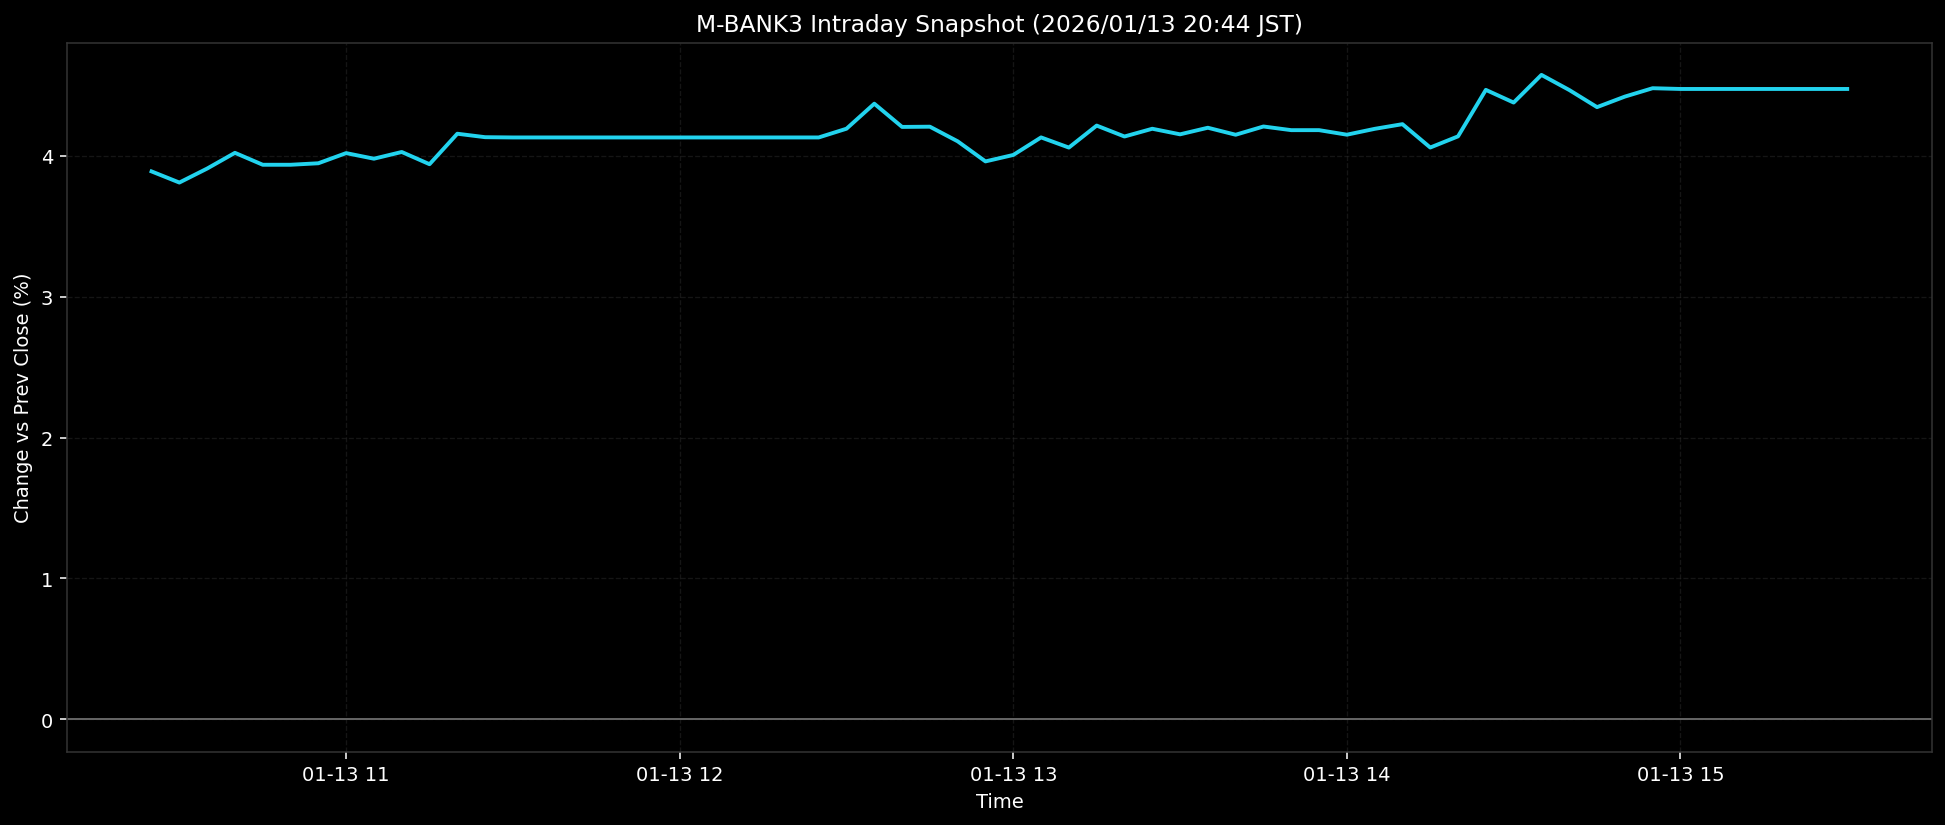

Values plotted in this chart, from the file beside it:
ts, pct
2026-01-13T10:25:00+0900, 3.889
2026-01-13T10:30:00+0900, 3.81
2026-01-13T10:35:00+0900, 3.909
2026-01-13T10:40:00+0900, 4.021
2026-01-13T10:45:00+0900, 3.936
2026-01-13T10:50:00+0900, 3.936
2026-01-13T10:55:00+0900, 3.947
2026-01-13T11:00:00+0900, 4.019
2026-01-13T11:05:00+0900, 3.979
2026-01-13T11:10:00+0900, 4.027
2026-01-13T11:15:00+0900, 3.94
2026-01-13T11:20:00+0900, 4.156
2026-01-13T11:25:00+0900, 4.132
2026-01-13T11:30:00+0900, 4.13
2026-01-13T11:35:00+0900, 4.13
2026-01-13T11:40:00+0900, 4.13
2026-01-13T11:45:00+0900, 4.13
2026-01-13T11:50:00+0900, 4.13
2026-01-13T11:55:00+0900, 4.13
2026-01-13T12:00:00+0900, 4.13
2026-01-13T12:05:00+0900, 4.13
2026-01-13T12:10:00+0900, 4.13
2026-01-13T12:15:00+0900, 4.13
2026-01-13T12:20:00+0900, 4.13
2026-01-13T12:25:00+0900, 4.13
2026-01-13T12:30:00+0900, 4.192
2026-01-13T12:35:00+0900, 4.37
2026-01-13T12:40:00+0900, 4.205
2026-01-13T12:45:00+0900, 4.206
2026-01-13T12:50:00+0900, 4.103
2026-01-13T12:55:00+0900, 3.96
2026-01-13T13:00:00+0900, 4.006
2026-01-13T13:05:00+0900, 4.13
2026-01-13T13:10:00+0900, 4.058
2026-01-13T13:15:00+0900, 4.214
2026-01-13T13:20:00+0900, 4.137
2026-01-13T13:25:00+0900, 4.192
2026-01-13T13:30:00+0900, 4.152
2026-01-13T13:35:00+0900, 4.199
2026-01-13T13:40:00+0900, 4.149
2026-01-13T13:45:00+0900, 4.208
2026-01-13T13:50:00+0900, 4.182
2026-01-13T13:55:00+0900, 4.182
2026-01-13T14:00:00+0900, 4.15
2026-01-13T14:05:00+0900, 4.191
2026-01-13T14:10:00+0900, 4.224
2026-01-13T14:15:00+0900, 4.059
2026-01-13T14:20:00+0900, 4.138
2026-01-13T14:25:00+0900, 4.468
2026-01-13T14:30:00+0900, 4.378
2026-01-13T14:35:00+0900, 4.574
2026-01-13T14:40:00+0900, 4.467
2026-01-13T14:45:00+0900, 4.345
2026-01-13T14:50:00+0900, 4.42
2026-01-13T14:55:00+0900, 4.479
2026-01-13T15:00:00+0900, 4.474
2026-01-13T15:05:00+0900, 4.474
2026-01-13T15:10:00+0900, 4.474
2026-01-13T15:15:00+0900, 4.474
2026-01-13T15:20:00+0900, 4.474
... 2 more rows
